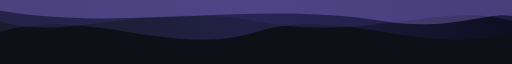
t = 0.00 s
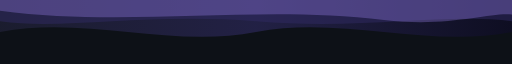
t = 1.50 s
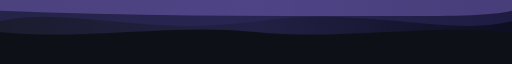
t = 3.00 s
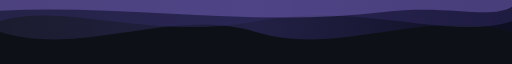
t = 4.50 s

The animated SVG that drew these frames (rendered in a browser with its animation timeline set to each time). Animation: 3 CSS @keyframes rules; one cycle of 6.00 s, repeats indefinitely.

<svg xmlns="http://www.w3.org/2000/svg" viewBox="0 0 1200 60" preserveAspectRatio="none" width="100%" height="60">
  <defs>
    <linearGradient id="wg2" x1="100%" y1="0%" x2="0%" y2="0%">
      <stop offset="0%" stop-color="#0f0c29"/>
      <stop offset="50%" stop-color="#302b63"/>
      <stop offset="100%" stop-color="#24243e"/>
    </linearGradient>
    <style>
      .w4 { animation: wave4 5s ease-in-out infinite alternate; }
      .w5 { animation: wave5 4s ease-in-out infinite alternate; }
      .w6 { animation: wave6 6s ease-in-out infinite alternate; }
      @keyframes wave4 { 0%{d:path("M0,30 C200,5 400,55 600,30 C800,5 1000,55 1200,30 L1200,0 L0,0 Z")} 100%{d:path("M0,30 C200,55 400,5 600,30 C800,55 1000,5 1200,30 L1200,0 L0,0 Z")} }
      @keyframes wave5 { 0%{d:path("M0,20 C150,40 350,0 600,20 C850,40 1050,0 1200,20 L1200,0 L0,0 Z")} 100%{d:path("M0,20 C150,0 350,40 600,20 C850,0 1050,40 1200,20 L1200,0 L0,0 Z")} }
      @keyframes wave6 { 0%{d:path("M0,10 C300,30 600,0 900,20 C1050,30 1150,10 1200,15 L1200,0 L0,0 Z")} 100%{d:path("M0,10 C300,0 600,30 900,10 C1050,0 1150,20 1200,5 L1200,0 L0,0 Z")} }
    </style>
  </defs>
  <rect width="1200" height="60" fill="#0d1117"/>
  <path class="w4" d="M0,30 C200,5 400,55 600,30 C800,5 1000,55 1200,30 L1200,0 L0,0 Z" fill="url(#wg2)" opacity="0.6"/>
  <path class="w5" d="M0,20 C150,40 350,0 600,20 C850,40 1050,0 1200,20 L1200,0 L0,0 Z" fill="#302b63" opacity="0.5"/>
  <path class="w6" d="M0,10 C300,30 600,0 900,20 C1050,30 1150,10 1200,15 L1200,0 L0,0 Z" fill="#a78bfa" opacity="0.3"/>
</svg>
